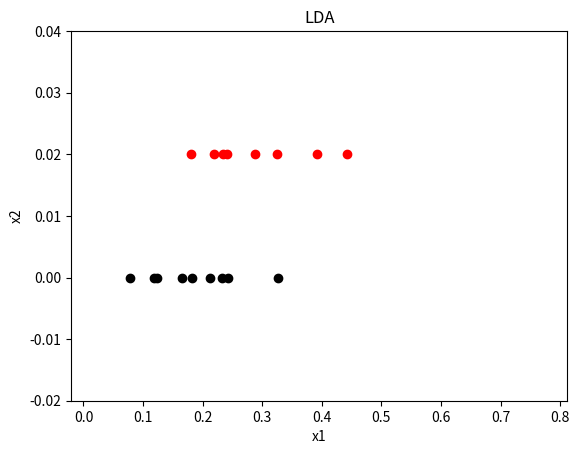

Reproduce this figure in Python.
# -*- coding: utf-8 -*-
"""
Task6_LDA.py

Created on Wed Dec 22 17:17:01 2021

[redacted]

[redacted]
"""

import numpy as np
import matplotlib.pyplot as plt


if __name__ == '__main__':
    
    # 定义数据集：西瓜数据集
    X = np.array([[0.697, 0.460], [0.774, 0.376], [0.634, 0.264], [0.608, 0.318], [0.556, 0.215], [0.403, 0.237], [0.481, 0.149], [0.437, 0.211], 
                  [0.666, 0.091], [0.243, 0.267], [0.245, 0.057], [0.343, 0.099], [0.639, 0.161], [0.657, 0.198], [0.360, 0.370], [0.593, 0.042], [0.719, 0.103]])
    Y = np.array([1, 1, 1, 1, 1, 1, 1, 1, 0, 0, 0, 0, 0, 0, 0, 0, 0])

    # 计算各维度特征值的均值
    X1 = X[0:8]
    X2 = X[8:]
    x1_mean = [0, 0]
    x2_mean = [0, 0]
    x1_mean[0] = X1[:, 0].mean()
    x1_mean[1] = X1[:, 1].mean()
    x2_mean[0] = X2[:, 0].mean()
    x2_mean[1] = X2[:, 1].mean()
    μ0 = np.array(x1_mean)
    μ1 = np.array(x2_mean)
    
    # 计算类内散度矩阵 Sw
    Sw = np.dot((X1 - μ0).T, (X1 - μ0))
    Sw = Sw + np.dot((X2 - μ1).T, (X2 - μ1))
    
    # 计算w
    Sw_inv = np.linalg.inv(Sw)
    w = np.dot(Sw_inv, (μ0 - μ1))
    
    print("w: ", w)
    
    # 计算映射后的值
    z = []
    for i in range(0, Y.size):
        z.append(np.dot(w, X[i]))
        
    print("映射后的值：", z)
    print("好瓜映射后的平均值：", np.mean(z[0:8]))
    print("坏瓜映射后的平均值：", np.mean(z[8:]))
    
    # 绘制图像
    # 绘制原始数据
    plt.scatter(X[0:8, 0], X[0:8, 1])
    plt.scatter(X[8:, 0], X[8:, 1], marker='x')
    
    # 设定斜率为 b/a，绘制映射后的点与线
    a = 1.5 * w[0]
    b = 1.8 * w[1]
    z_x = []
    for i in z:
        z_x.append(i * a) 
    z_y = []
    for i in z:
        z_y.append(i * b)
    plt.scatter(z_x[0:8], z_y[0:8], marker='^', color='r')
    plt.scatter(z_x[8:], z_y[8:], marker='^', color='k')
    plt.plot(z_x, z_y)
    for i in range(0, Y.size):
        plt.plot([X[i, 0], z_x[i]], [X[i, 1], z_y[i]], color='r', linestyle = '--')
    
    # 保存图片
    plt.title('LDA')
    plt.xlabel('x1')
    plt.ylabel('x2')
    plt.savefig("LDA.jpg",dpi=400,bbox_inches='tight') 
       
    plt.show()
    
    # 看起来太乱了，再绘制一张简明的图
    for i in z[0:8]:
        plt.scatter(i, 0.02, color='r')
    for i in z[8:]:
        plt.scatter(i, 0, color='k')
        
    plt.ylim([-0.02, 0.04])
    plt.savefig("LDA_zOnly.jpg",dpi=400,bbox_inches='tight')
    
    plt.show()
    


    
    
                    